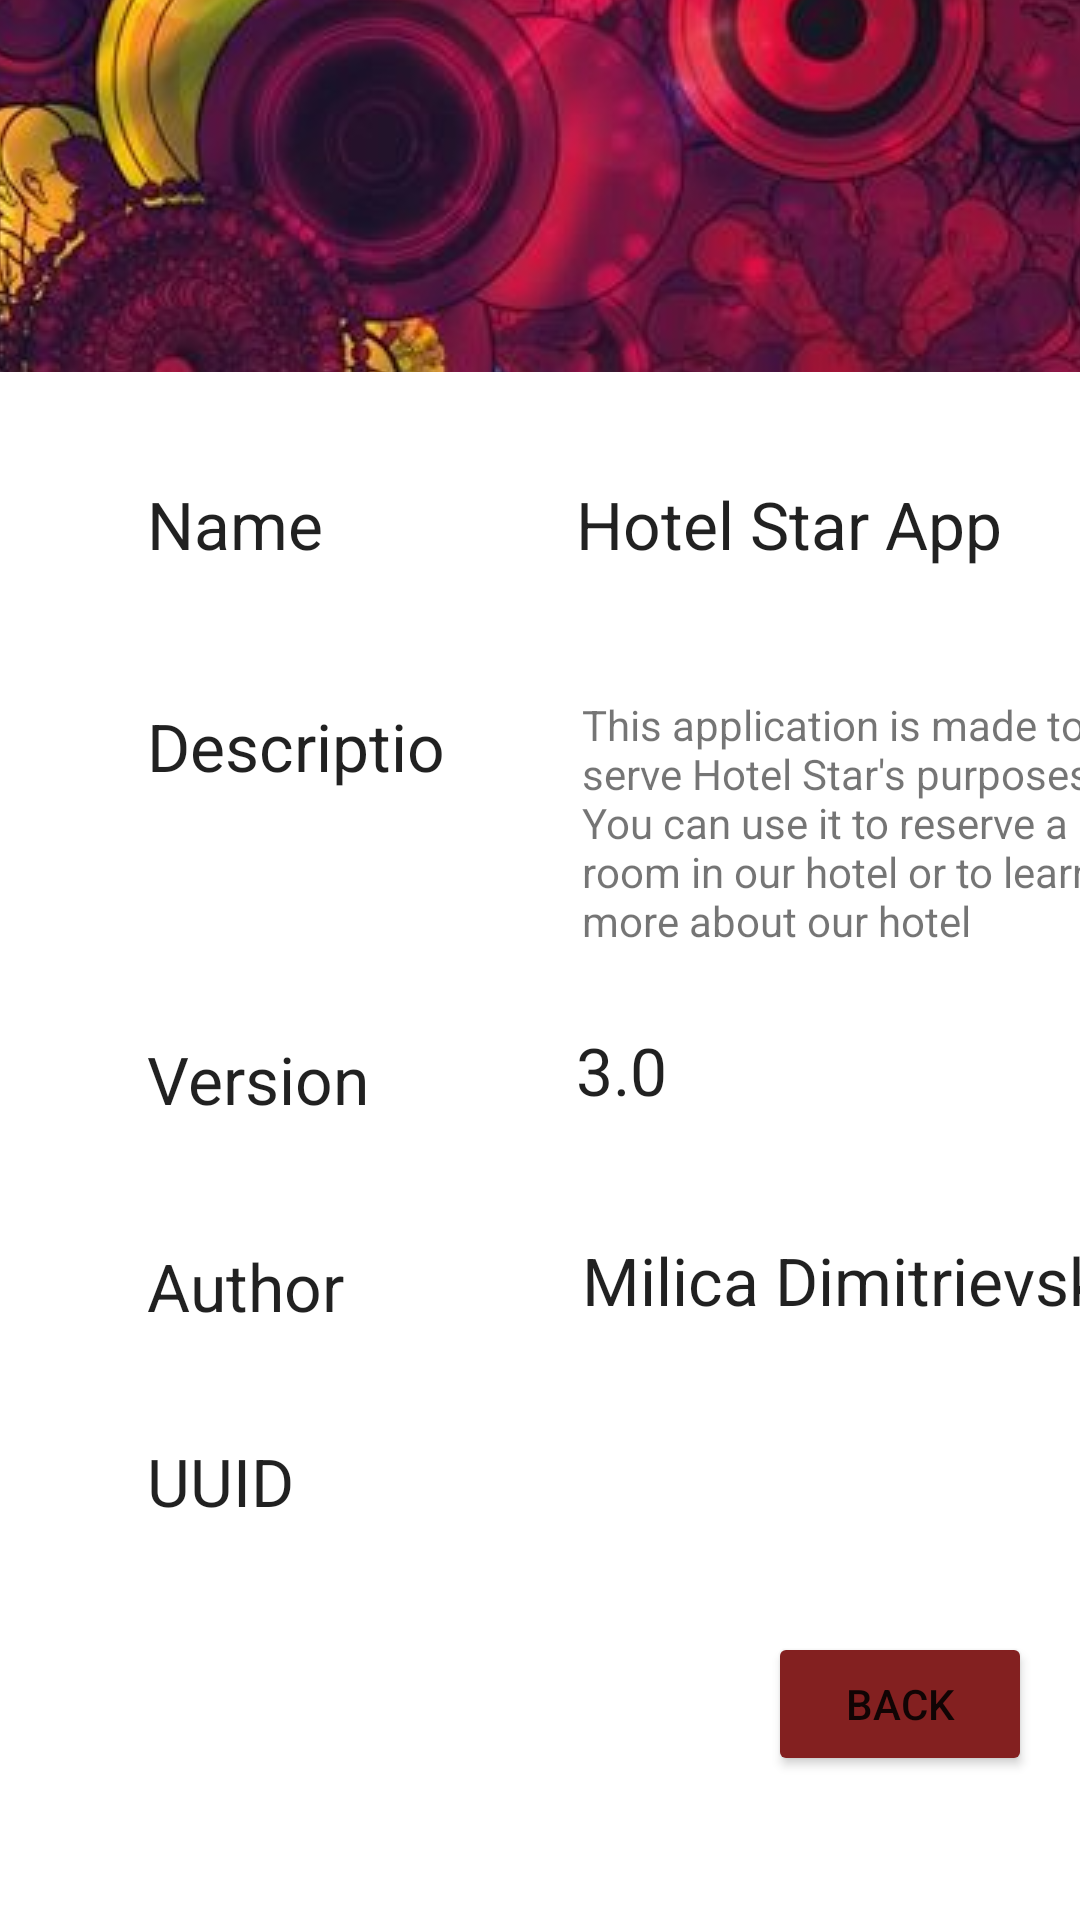

Here is an Android app screen rendered from its layout file. Give the layout XML and the strings, colors and styles it references.
<!-- AndroidManifest.xml: application theme Theme.Vaja1 -->
<!-- res/layout/activity_about.xml -->
<?xml version="1.0" encoding="utf-8"?>
<androidx.constraintlayout.widget.ConstraintLayout xmlns:android="http://schemas.android.com/apk/res/android"
    xmlns:app="http://schemas.android.com/apk/res-auto"
    xmlns:tools="http://schemas.android.com/tools"
    android:layout_width="match_parent"
    android:layout_height="match_parent"
    tools:context=".AboutActivity">

    <TextView
        android:id="@+id/textViewSurname"
        android:layout_width="101dp"
        android:layout_height="35dp"
        android:layout_marginTop="40dp"
        android:text="Description"
        android:textAppearance="@style/TextAppearance.AppCompat.Large"
        app:layout_constraintStart_toStartOf="@+id/guideline2"
        app:layout_constraintTop_toBottomOf="@+id/textViewName" />

    <TextView
        android:id="@+id/textViewName"
        android:layout_width="87dp"
        android:layout_height="34dp"
        android:layout_marginTop="36dp"
        android:text="Name"
        android:textAppearance="@style/TextAppearance.AppCompat.Large"
        app:layout_constraintStart_toStartOf="@+id/guideline2"
        app:layout_constraintTop_toTopOf="@+id/guideline3" />

    <androidx.constraintlayout.widget.Guideline
        android:id="@+id/guideline2"
        android:layout_width="wrap_content"
        android:layout_height="wrap_content"
        android:orientation="vertical"
        app:layout_constraintGuide_begin="49dp" />

    <androidx.constraintlayout.widget.Guideline
        android:id="@+id/guideline3"
        android:layout_width="wrap_content"
        android:layout_height="wrap_content"
        android:orientation="horizontal"
        app:layout_constraintGuide_begin="124dp" />

    <TextView
        android:id="@+id/textViewAge"
        android:layout_width="87dp"
        android:layout_height="33dp"
        android:layout_marginTop="76dp"
        android:text="Version"
        android:textAppearance="@style/TextAppearance.AppCompat.Large"
        app:layout_constraintStart_toStartOf="@+id/guideline2"
        app:layout_constraintTop_toBottomOf="@+id/textViewSurname" />

    <TextView
        android:id="@+id/textViewRoomType"
        android:layout_width="121dp"
        android:layout_height="37dp"
        android:layout_marginTop="36dp"
        android:text="Author"
        android:textAppearance="@style/TextAppearance.AppCompat.Large"
        app:layout_constraintStart_toStartOf="@+id/guideline2"
        app:layout_constraintTop_toBottomOf="@+id/textViewAge" />

    <androidx.constraintlayout.widget.Barrier
        android:id="@+id/barrier2"
        android:layout_width="wrap_content"
        android:layout_height="wrap_content"
        app:barrierDirection="right"
        app:constraint_referenced_ids="textViewRoomType,textViewAge,textViewName,textViewSurname"
        tools:layout_editor_absoluteX="411dp" />

    <ImageView
        android:id="@+id/imageView"
        android:layout_width="0dp"
        android:layout_height="0dp"
        android:scaleType="center"
        app:layout_constraintBottom_toTopOf="@+id/guideline3"
        app:layout_constraintEnd_toEndOf="parent"
        app:layout_constraintHorizontal_bias="1.0"
        app:layout_constraintStart_toStartOf="parent"
        app:layout_constraintTop_toTopOf="parent"
        app:layout_constraintVertical_bias="0.0"
        app:srcCompat="@drawable/pattern" />

    <Button
        android:id="@+id/button3"
        android:layout_width="wrap_content"
        android:layout_height="wrap_content"
        android:layout_marginEnd="16dp"
        android:layout_marginBottom="48dp"
        android:onClick="back"
        android:text="Back"
        app:backgroundTint="#832020"
        app:layout_constraintBottom_toBottomOf="parent"
        app:layout_constraintEnd_toEndOf="parent" />

    <TextView
        android:id="@+id/textView"
        android:layout_width="198dp"
        android:layout_height="39dp"
        android:layout_marginStart="24dp"
        android:layout_marginTop="36dp"
        android:text="Milica Dimitrievska"
        android:textAppearance="@style/TextAppearance.AppCompat.Large"
        app:layout_constraintStart_toEndOf="@+id/textViewRoomType"
        app:layout_constraintTop_toBottomOf="@+id/textView2" />

    <TextView
        android:id="@+id/textView2"
        android:layout_width="105dp"
        android:layout_height="34dp"
        android:layout_marginStart="56dp"
        android:layout_marginTop="20dp"
        android:text="3.0"
        android:textAppearance="@style/TextAppearance.AppCompat.Large"
        app:layout_constraintStart_toEndOf="@+id/textViewAge"
        app:layout_constraintTop_toBottomOf="@+id/textView3" />

    <TextView
        android:id="@+id/textView3"
        android:layout_width="194dp"
        android:layout_height="90dp"
        android:layout_marginStart="44dp"
        android:layout_marginTop="36dp"
        android:text="This application is made to serve Hotel Star's purposes. You can use it to reserve a room in our hotel or to learn more about our hotel"
        app:layout_constraintStart_toEndOf="@+id/textViewSurname"
        app:layout_constraintTop_toBottomOf="@+id/textView4" />

    <TextView
        android:id="@+id/textView4"
        android:layout_width="173dp"
        android:layout_height="36dp"
        android:layout_marginStart="56dp"
        android:layout_marginTop="36dp"
        android:text="Hotel Star App"
        android:textAppearance="@style/TextAppearance.AppCompat.Large"
        app:layout_constraintStart_toEndOf="@+id/textViewName"
        app:layout_constraintTop_toTopOf="@+id/guideline3" />

    <TextView
        android:id="@+id/textView6"
        android:layout_width="wrap_content"
        android:layout_height="wrap_content"
        android:layout_marginTop="28dp"
        android:text="UUID"
        android:textAppearance="@style/TextAppearance.AppCompat.Large"
        app:layout_constraintStart_toStartOf="@+id/guideline2"
        app:layout_constraintTop_toBottomOf="@+id/textViewRoomType" />

    <TextView
        android:id="@+id/textView7"
        android:layout_width="wrap_content"
        android:layout_height="wrap_content"
        android:layout_marginStart="104dp"
        android:layout_marginTop="36dp"
        android:textAppearance="@style/TextAppearance.AppCompat.Large"
        app:layout_constraintStart_toEndOf="@+id/textView6"
        app:layout_constraintTop_toBottomOf="@+id/textView" />

</androidx.constraintlayout.widget.ConstraintLayout>
<!-- resources referenced by this layout -->
<resources>
  <!-- drawable pattern: jpg bitmap (drawable, 560398 bytes) -->
  <style name="Theme.Vaja1" parent="Theme.MaterialComponents.DayNight.DarkActionBar">
          
          <item name="colorPrimary">@color/purple_500</item>
          <item name="colorPrimaryVariant">@color/purple_700</item>
          <item name="colorOnPrimary">@color/white</item>
          
          <item name="colorSecondary">@color/teal_200</item>
          <item name="colorSecondaryVariant">@color/teal_700</item>
          <item name="colorOnSecondary">@color/black</item>
          
          <item name="android:statusBarColor" tools:targetApi="l">?attr/colorPrimaryVariant</item>
          
      </style>
  <!-- not gathered from this repository: default colours our renderer supplied (Android Studio template values) -->
  <color name="purple_500">#FF6200EE</color>
  <color name="purple_700">#FF3700B3</color>
  <color name="teal_200">#FF03DAC5</color>
  <color name="teal_700">#FF018786</color>
  <color name="black">#FF000000</color>
  <color name="white">#FFFFFFFF</color>
</resources>
